Run: headless pygame with SDL's dummy video driver; simulated clock (each Clock.tick advances the game by its frame time, no real sleeping); random seed 0; keys injected as events and as key.get_pressed() state; mouse plan: one left click at the window centre at the start of phase 2, then a move to the lower-right quarter at the start of phase 3.
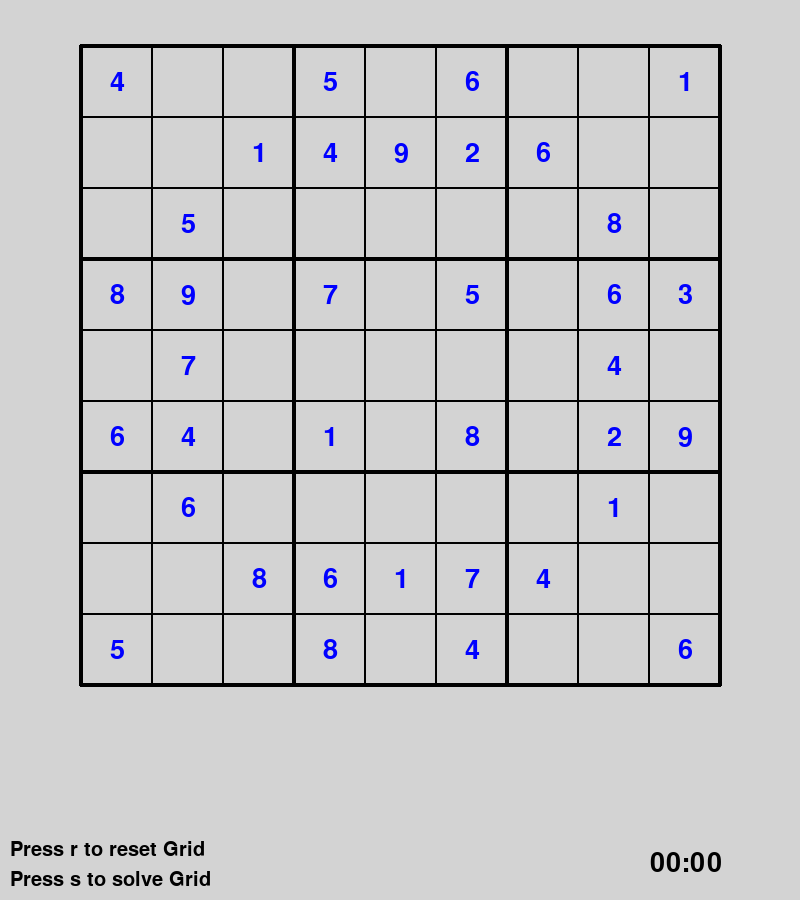
Frame 1 of 4 · flips 1–60 · no input
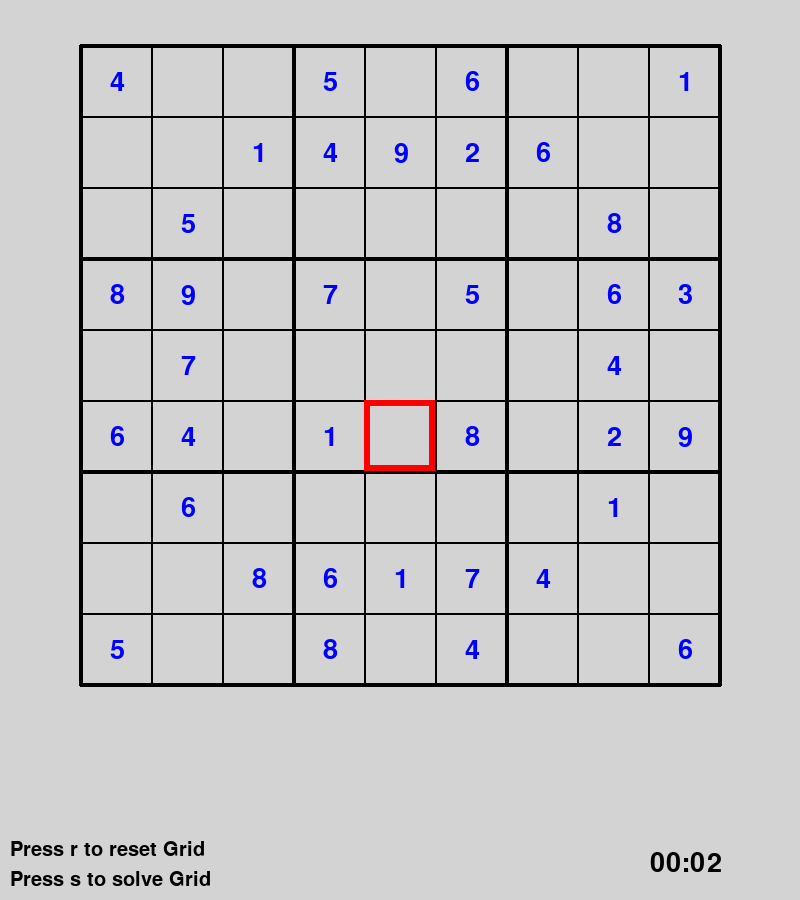
Frame 2 of 4 · flips 61–180 · clicked the window centre · tapped SPACE, RETURN · held RIGHT (→), D
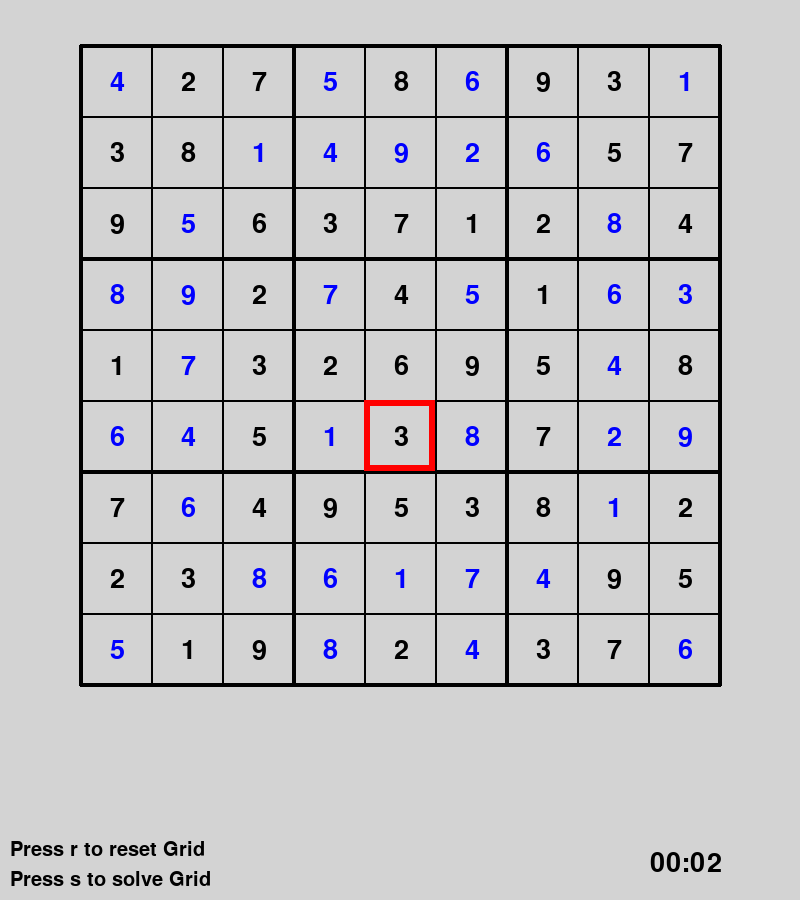
Frame 3 of 4 · flips 181–300 · moved the mouse to the lower-right quarter · held DOWN (↓), S
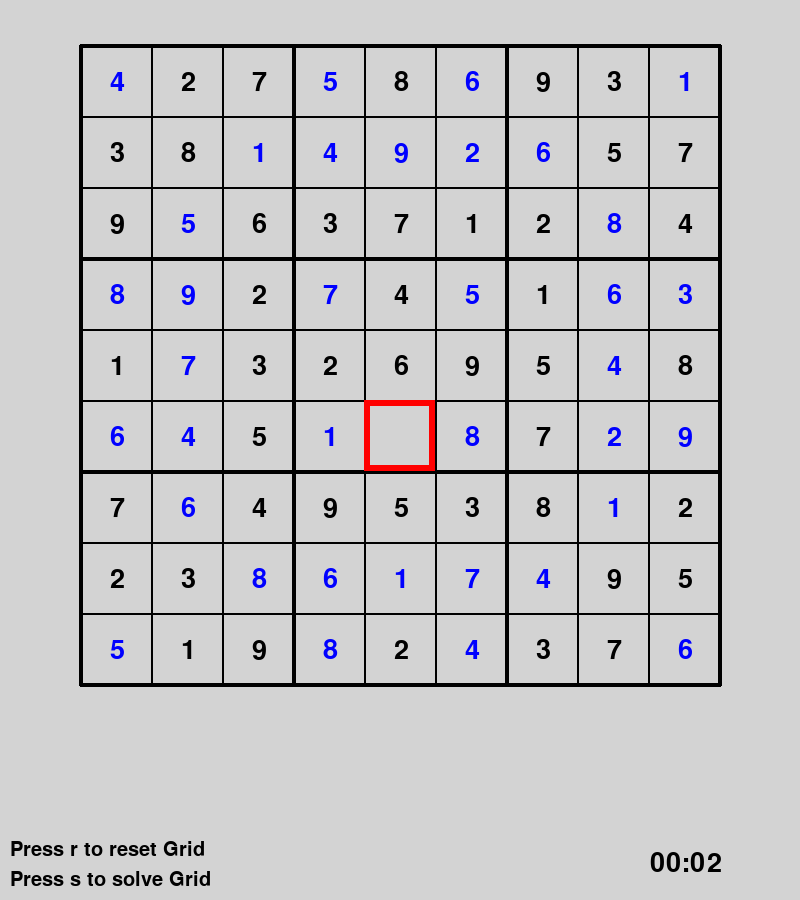
Frame 4 of 4 · flips 301–420 · held LEFT (←), A, UP (↑), W

The pygame program that drew these frames:

import os, sys
import pygame as pg
from pygame.locals import *

# Global Variables
WIDTH = 800
HEIGHT = 900
FRAME_RATE = 60
BLACK = (0, 0, 0)
WHITE = (255, 255, 255)
GREY = (211, 211, 211)
BLUE = (0, 0, 255)
EFONT = None

# Global Functions
def displayText(text, size, coord, surface, centered=False, colour=BLACK):
    font = pg.font.Font(EFONT, size)
    t = font.render(text, True, colour)
    tA = t.get_rect()
    if centered:
        tA.centerx = coord[0]
        tA.centery = coord[1]
    else:
        tA.left = coord[0]
        tA.top = coord[1]
    surface.blit(t, tA)

class Square():    
    def __init__(self, x, y, num,locked=False):
        self.x = x
        self.y = y
        self.num = (num)
        self.locked = locked

    def setNum(self, num):
        self.num = num

class Grid():
    line_width = 2
    margin = 10
    leftMargin = WIDTH // margin
    topMargin = HEIGHT // margin // 2
    squareLength = WIDTH - leftMargin*2
    blockLength = squareLength // 9
    blockCentre = blockLength // 2
    rightMargin = leftMargin + squareLength
    bottomMargin = topMargin + squareLength

    def __init__(self):
        self.grid = []
        self.x = 0
        self.y = 0
        self.xPos = 0
        self.yPos = 0
        self.selected = False

    # import a grid
    def newGame(self, grid):
        for x in range(9):
            self.grid.append([])
            for y in range(9):
                if grid[x][y] != 0:
                    self.grid[x].append(Square(x, y, grid[x][y], True))
                else:
                    self.grid[x].append(Square(x,y, grid[x][y]))

    # Draw the Grid on the background
    def drawGridLine(self, background):
        for x in range(10):
            # Bold every third line for clarity
            if x % 3 == 0:
                line_width = 4
            else:
                line_width = 2
            
            # Distance from Start to the next line
            distance = self.blockLength * x
            
            # Draw Column Lines
            cLine = self.leftMargin + distance
            pg.draw.line(background, BLACK, (cLine, self.topMargin), (cLine, self.bottomMargin), line_width)
            
            # Draw Vertical Lines
            vLine = self.topMargin + distance
            pg.draw.line(background, BLACK, (self.leftMargin, vLine), (self.rightMargin, vLine), line_width)

    # display sudoku numbers onto grid
    def update(self, screen):
        # Shows which grid the user has selected
        if self.selected:
            pg.draw.rect(screen, (255, 0, 0), (self.xPos, self.yPos, self.blockLength, self.blockLength), 6)
        
        for x in range(9):
            for y in range(9):
                if self.grid and self.grid[x][y].num != 0:
                    xS = self.leftMargin + self.blockCentre + self.blockLength * self.grid[x][y].x + self.line_width
                    yS = self.topMargin + self.blockCentre + self.blockLength * self.grid[x][y].y + self.line_width
                    if self.grid[x][y].locked:
                        displayText(str(self.grid[x][y].num), 40, (xS, yS), screen, True, BLUE)
                    else:
                        displayText(str(self.grid[x][y].num), 40, (xS, yS), screen, True)

    # Select specific grid to add a number
    def selectGrid(self, pos, screen):
        if self.leftMargin < pos[0] < self.rightMargin - 5 and self.topMargin < pos[1] < self.bottomMargin - 5:
            self.x = (pos[0] - self.leftMargin) // self.blockLength
            self.y = (pos[1] - self.topMargin) // self.blockLength
            if not self.grid[self.x][self.y].locked:
                self.xPos = self.x * self.blockLength + self.leftMargin
                self.yPos = self.y * self.blockLength + self.topMargin
                self.selected = True
            else:
                self.selected = False

    def deselectGrid(self):
        self.selected = False

    # change number in Grid
    def addNumber(self, key):
        if self.selected:
            if key == pg.K_1:
                self.grid[self.x][self.y].setNum(1)
            elif key == pg.K_2:
                self.grid[self.x][self.y].setNum(2)
            elif key == pg.K_3:
                self.grid[self.x][self.y].setNum(3)
            elif key == pg.K_4:
                self.grid[self.x][self.y].setNum(4)
            elif key == pg.K_5:
                self.grid[self.x][self.y].setNum(5)
            elif key == pg.K_6:
                self.grid[self.x][self.y].setNum(6)
            elif key == pg.K_7:
                self.grid[self.x][self.y].setNum(7)
            elif key == pg.K_8:
                self.grid[self.x][self.y].setNum(8)
            elif key == pg.K_9:
                self.grid[self.x][self.y].setNum(9)
            else:
                self.grid[self.x][self.y].setNum(0)
        if key == pg.K_r:
            self.cleanGrid()
        elif key == pg.K_s:
            self.dokuSolver()

    def step(self, x, y):
        y += 1
        if (y == 9):
            x += 1
            y = 0
        return x,y
    
    # recursive method for backtracking
    def dokuHelper(self, validNums, x, y):
        if (x == 9):
            return True
        
        if (self.grid[x][y].num == 0):
            for i in range(9):
                if(isValid(self.grid, validNums[i], x, y)):
                    self.grid[x][y].setNum(validNums[i])
                    newX, newY = self.step(x, y)
                    if (self.dokuHelper(validNums, newX, newY)):
                        return True
            self.grid[x][y].num = 0
        else:
            newX, newY = self.step(x,y)
            if (self.dokuHelper(validNums, newX, newY)):
                return True

        return False
    
    # Solve the sudoku grid through backtracking
    def dokuSolver(self):
        validNums = [1, 2, 3, 4, 5, 6, 7, 8, 9]
        self.cleanGrid()
        if(self.dokuHelper(validNums, x=0, y=0)):
            print("done")
        else:
            print("Solution does not exist")

    def cleanGrid(self):
        for x in range(9):
            for y in range(9):
                if self.grid[x][y].locked != True:
                    self.grid[x][y].setNum(0)

# Create a duration timer
class Timer:
    
    # Create a timer starting at 0:00
    def __init__(self, screen):
        self.frame_count = 0
        self.total_seconds = 0
        self.minutes = 0
        self.seconds = 0
        self.timing = True
        displayText('{0:02}:{1:02}'.format(self.minutes, self.seconds), 40, (WIDTH - 150, HEIGHT - 50), screen)
    
    # Increment the timer every 60(FRAME_RATE) frames
    def update(self, screen):
        if self.timing:
            self.total_seconds = self.frame_count // FRAME_RATE
            self.minutes = self.total_seconds // 60
            self.seconds = self.total_seconds % 60
            self.frame_count += 1
        displayText('{0:02}:{1:02}'.format(self.minutes, self.seconds), 40, (WIDTH - 150, HEIGHT - 50), screen)

    def stop(self):
        self.timing = False
    
    def reset(self):
        self.frame_count = 0
        self.total_seconds = 0
        self.minutes = 0
        self.seconds = 0

    def start(self):
        self.timing = True

# Check validity of number in grid.
def isValid(grid, num, x, y):
    #check row
    for square in grid[x]:
        if square.num == num and square.y != y:
            return False

    #check column
    for square in grid:
        if square[y].num == num and square[y].x != x:
            return False

    #check boxes
    xBox = int(x/3) * 3
    yBox = int(y/3) * 3
    for row in range(3):
        for col in range(3):
            if grid[xBox+row][yBox+col].num == num  and grid[xBox+row][yBox+col].x != x and grid[xBox+row][yBox+col].y != y:
                return False
        
    return True

# Check if player has won!
def victory(grid):
    for x in range(9):
        for y in range(9):
            if not grid[x][y].num:
                return False
            if not isValid(grid, grid[x][y].num, x, y):
                return False
    return True

def infoText(screen):
    textSize = 30
    displayText("Press s to solve Grid", textSize, (10 ,HEIGHT - textSize), screen)
    displayText("Press r to reset Grid", textSize, (10 ,HEIGHT - textSize * 2), screen)
        


def main():

    # Initialize the game.
    pg.init()
    screen = pg.display.set_mode((WIDTH,HEIGHT))
    pg.display.set_caption("Sudoku")

    # Set Background Colour
    background = pg.Surface(screen.get_size())
    background = background.convert()
    background.fill(GREY)
    
    # Display The Background
    screen.blit(background, (0,0))
    pg.display.flip()

    # Init Game objects
    clock = pg.time.Clock()
    timer = Timer(screen)
    grid = Grid()
    pg.display.update()
    
    # Draw a Grid To Background
    grid.drawGridLine(background)

    infoText(background)

    grid.newGame([[4, 0, 0, 8, 0, 6, 0, 0, 5], [0, 0, 5, 9, 7, 4, 6, 0, 0], [0, 1, 0, 0, 0, 0, 0, 8, 0], [5, 4, 0, 7, 0, 1, 0, 6, 8], [0, 9, 0, 0, 0, 0, 0, 1, 0], [6, 2, 0, 5, 0, 8, 0, 7, 4], [0, 6, 0, 0, 0, 0, 0, 4, 0], [0, 0, 8, 6, 4, 2, 1, 0, 0], [1, 0, 0, 3, 0, 9, 0, 0, 6]])

    # Game Loop
    running = True
    while running:
        clock.tick(FRAME_RATE)
        
        #Handle Input Events
        for event in pg.event.get():
            if event.type == pg.QUIT:
                running = False
            elif event.type == pg.KEYDOWN and event.key == pg.K_ESCAPE:
                running = False
            elif event.type == pg.MOUSEBUTTONDOWN:
                pos = pg.mouse.get_pos()
                if event.button == 1:
                    grid.selectGrid(pos, screen)
                elif event.button == 3:
                    grid.deselectGrid()
            elif event.type == pg.KEYDOWN:
                key = event.key
                grid.addNumber(event.key)
                if victory(grid.grid):
                    timer.stop()
                    print("VICTORY")

        

        # Draw New Frame
        screen.blit(background, (0,0))
        timer.update(screen)
        grid.update(screen)

        pg.display.update()
    
    pg.quit()

if __name__ == "__main__":
    main()
